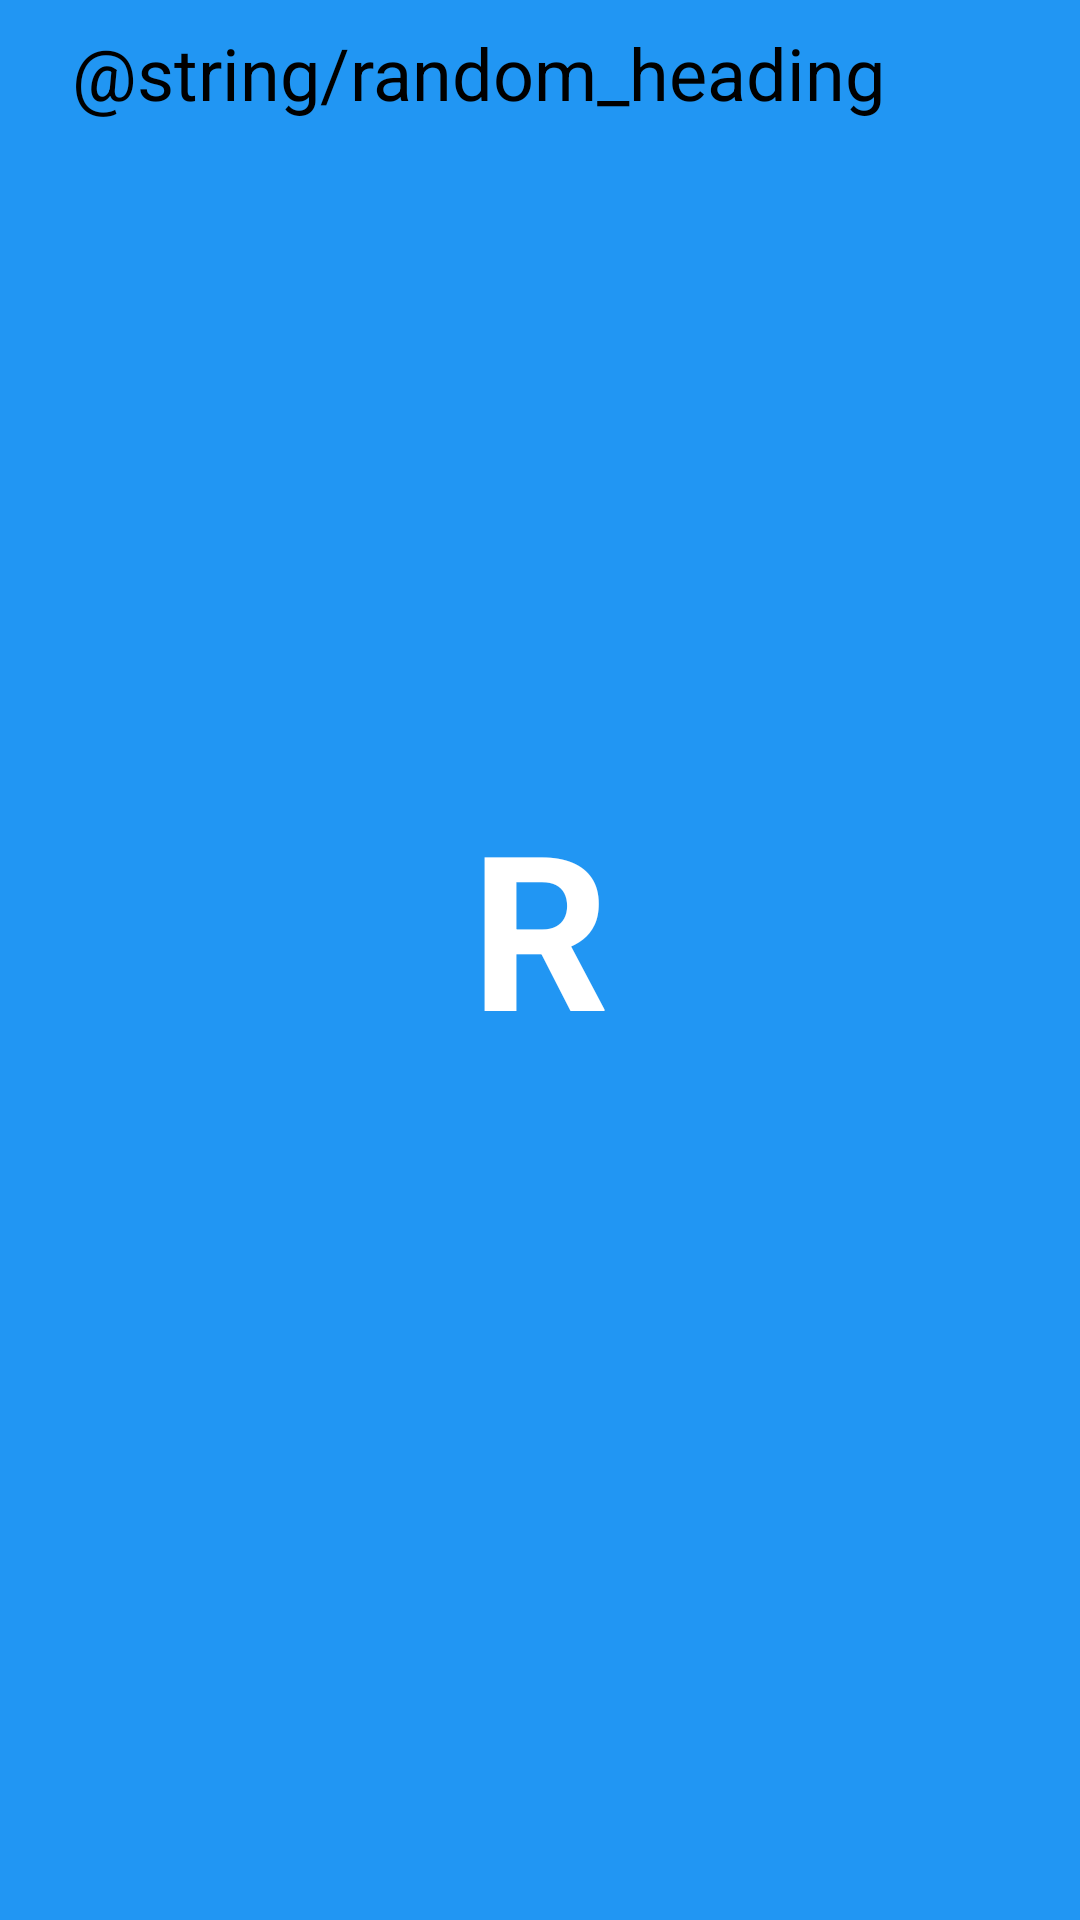

Write the Android layout XML for this screen, with the resource values it uses.
<!-- AndroidManifest.xml: application theme Theme.MyApp1 -->
<!-- res/layout/activity_second.xml -->
<?xml version="1.0" encoding="utf-8"?>
<androidx.constraintlayout.widget.ConstraintLayout xmlns:android="http://schemas.android.com/apk/res/android"
    xmlns:app="http://schemas.android.com/apk/res-auto"
    xmlns:tools="http://schemas.android.com/tools"
    android:layout_width="match_parent"
    android:layout_height="match_parent"
    android:background="@color/screenBackground"
    tools:context=".SecondActivity">

    <TextView
        android:id="@+id/textViewLabel"
        android:layout_width="match_parent"
        android:layout_height="wrap_content"
        android:layout_marginStart="24dp"
        android:layout_marginTop="8dp"
        android:layout_marginEnd="24dp"
        android:text="@string/random_heading"
        android:textColor="@color/buttonsBackground"
        android:textSize="24sp"
        app:layout_constraintEnd_toEndOf="parent"
        app:layout_constraintStart_toStartOf="parent"
        app:layout_constraintTop_toTopOf="parent" />

    <TextView
        android:id="@+id/textViewRandom"
        android:layout_width="wrap_content"
        android:layout_height="wrap_content"
        android:layout_marginStart="24dp"
        android:layout_marginTop="8dp"
        android:layout_marginEnd="24dp"
        android:layout_marginBottom="24dp"
        android:text="R"
        android:textColor="@color/white"
        android:textSize="72sp"
        android:textStyle="bold"
        app:layout_constraintBottom_toBottomOf="parent"
        app:layout_constraintEnd_toEndOf="parent"
        app:layout_constraintStart_toStartOf="parent"
        app:layout_constraintTop_toBottomOf="@+id/textViewLabel"
        app:layout_constraintVertical_bias="0.45" />
</androidx.constraintlayout.widget.ConstraintLayout>
<!-- resources referenced by this layout -->
<resources>
  <color name="buttonsBackground">#000</color>
  <color name="screenBackground">#2196F3</color>
  <color name="white">#FFFFFFFF</color>
  <style name="Theme.MyApp1" parent="Theme.AppCompat.DayNight.DarkActionBar">
          
          <item name="colorPrimary">@color/purple_500</item>
          <item name="colorPrimaryVariant">@color/purple_700</item>
          <item name="colorOnPrimary">@color/white</item>
          
          <item name="colorSecondary">@color/teal_200</item>
          <item name="colorSecondaryVariant">@color/teal_700</item>
          <item name="colorOnSecondary">@color/black</item>
          
          <item name="android:statusBarColor" tools:targetApi="l">?attr/colorPrimaryVariant</item>
          
      </style>
  <color name="purple_500">#FF6200EE</color>
  <color name="purple_700">#FF3700B3</color>
  <color name="teal_200">#FF03DAC5</color>
  <color name="teal_700">#FF018786</color>
  <color name="black">#FF000000</color>
</resources>
